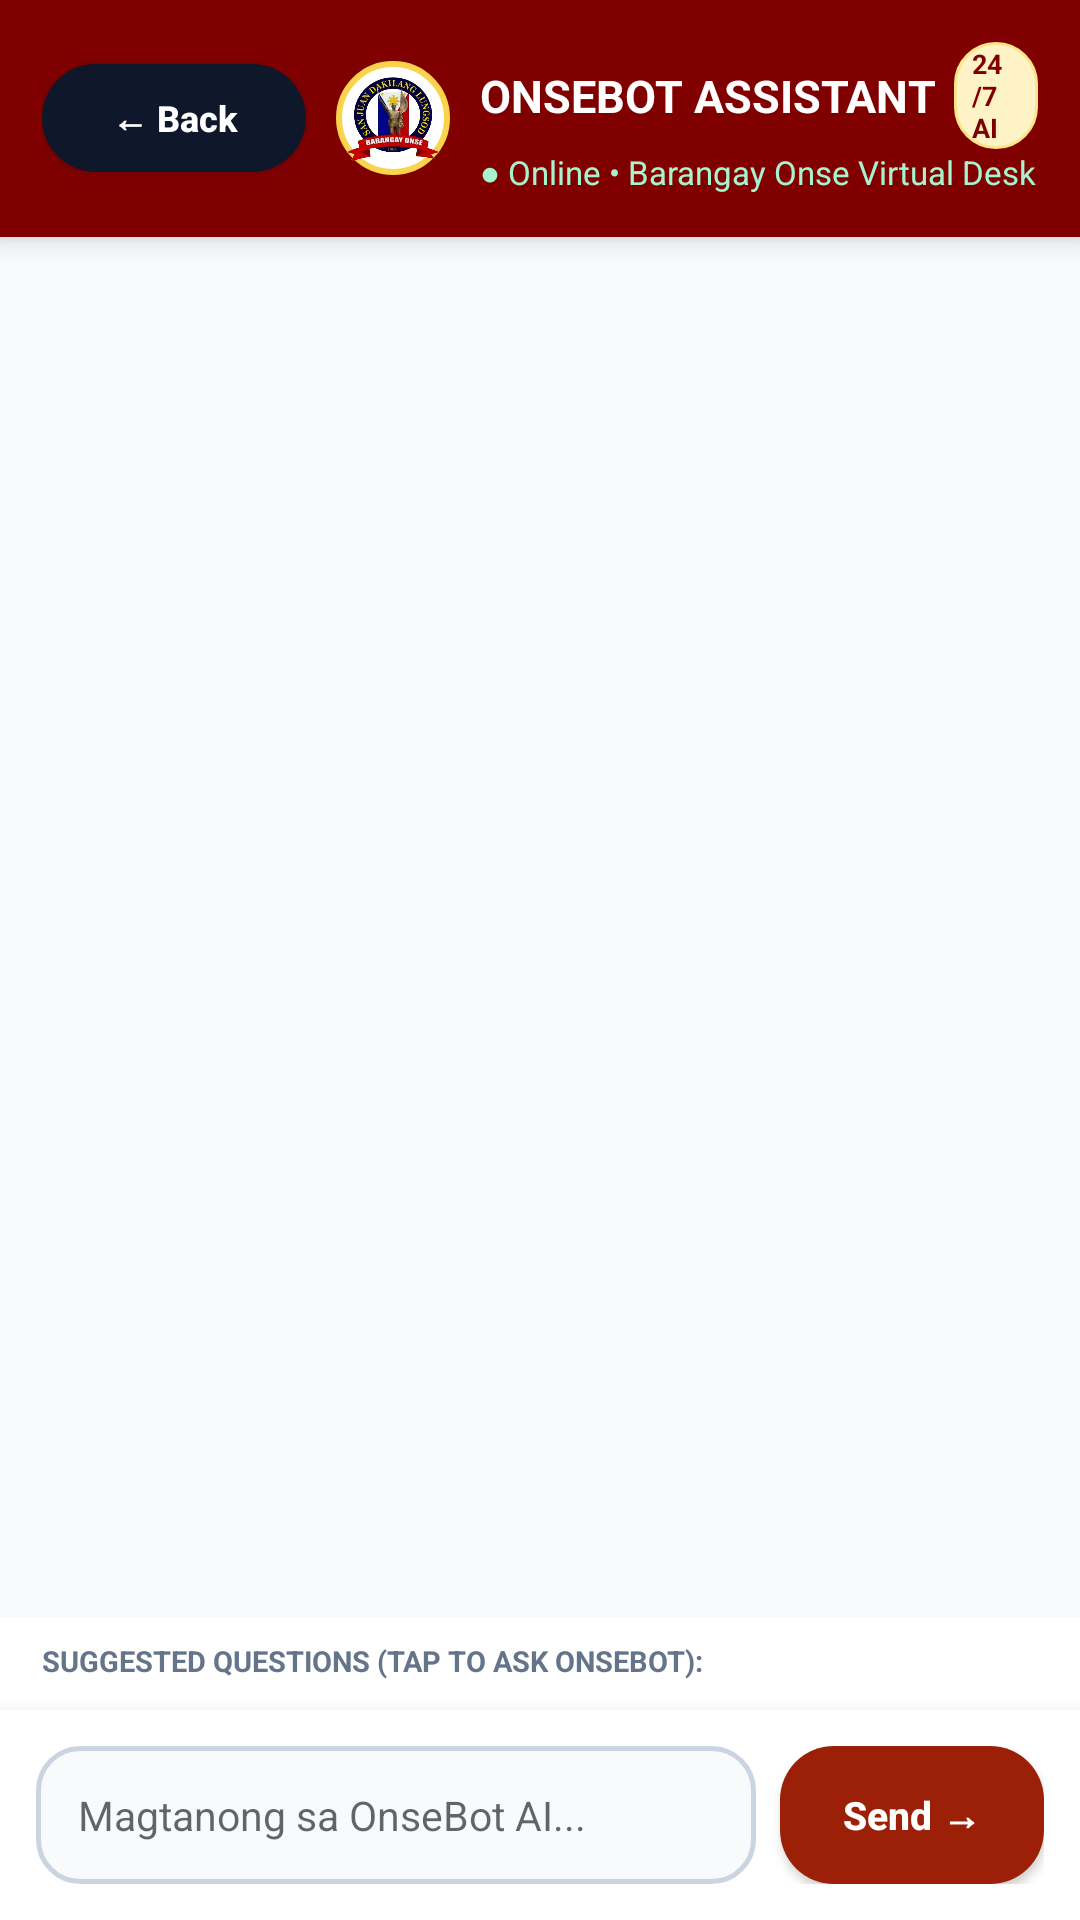

Write the Android layout XML for this screen, with the resource values it uses.
<!-- AndroidManifest.xml: activity theme AppTheme.NoActionBar -->
<!-- res/layout/activity_chatbot.xml -->
<?xml version="1.0" encoding="utf-8"?>
<LinearLayout xmlns:android="http://schemas.android.com/apk/res/android"
    android:layout_width="match_parent"
    android:layout_height="match_parent"
    android:background="#F8FAFC"
    android:orientation="vertical">

    
    <LinearLayout
        android:layout_width="match_parent"
        android:layout_height="wrap_content"
        android:background="#800000"
        android:elevation="6dp"
        android:gravity="center_vertical"
        android:orientation="horizontal"
        android:padding="14dp">

        <Button
            android:id="@+id/btnChatBack"
            android:layout_width="wrap_content"
            android:layout_height="36dp"
            android:background="@drawable/bg_btn_dark"
            android:paddingHorizontal="12dp"
            android:text="← Back"
            android:textAllCaps="false"
            android:textColor="#FFFFFF"
            android:textSize="12sp"
            android:textStyle="bold" />

        <ImageView
            android:layout_width="38dp"
            android:layout_height="38dp"
            android:layout_marginStart="10dp"
            android:background="@drawable/bg_circle_seal"
            android:contentDescription="OnseBot"
            android:padding="3dp"
            android:src="@drawable/barangay_seal" />

        <LinearLayout
            android:layout_width="0dp"
            android:layout_height="wrap_content"
            android:layout_marginStart="10dp"
            android:layout_weight="1"
            android:orientation="vertical">

            <LinearLayout
                android:layout_width="wrap_content"
                android:layout_height="wrap_content"
                android:gravity="center_vertical"
                android:orientation="horizontal">

                <TextView
                    android:layout_width="wrap_content"
                    android:layout_height="wrap_content"
                    android:text="ONSEBOT ASSISTANT"
                    android:textColor="#FFFFFF"
                    android:textSize="15sp"
                    android:textStyle="bold" />

                <TextView
                    android:layout_width="wrap_content"
                    android:layout_height="wrap_content"
                    android:layout_marginStart="6dp"
                    android:background="@drawable/bg_pill_amber"
                    android:paddingHorizontal="6dp"
                    android:paddingVertical="1dp"
                    android:text="24/7 AI"
                    android:textColor="#800000"
                    android:textSize="9sp"
                    android:textStyle="bold" />
            </LinearLayout>

            <TextView
                android:layout_width="wrap_content"
                android:layout_height="wrap_content"
                android:text="● Online • Barangay Onse Virtual Desk"
                android:textColor="#A7F3D0"
                android:textSize="11sp" />
        </LinearLayout>
    </LinearLayout>

    
    <ScrollView
        android:id="@+id/scrollChatMessages"
        android:layout_width="match_parent"
        android:layout_height="0dp"
        android:layout_weight="1"
        android:fillViewport="true">

        <LinearLayout
            android:id="@+id/containerChatMessages"
            android:layout_width="match_parent"
            android:layout_height="wrap_content"
            android:orientation="vertical"
            android:padding="16dp" />
    </ScrollView>

    
    <LinearLayout
        android:layout_width="match_parent"
        android:layout_height="wrap_content"
        android:background="#FFFFFF"
        android:orientation="vertical"
        android:paddingTop="8dp"
        android:paddingBottom="4dp">

        <TextView
            android:layout_width="wrap_content"
            android:layout_height="wrap_content"
            android:layout_marginStart="14dp"
            android:text="SUGGESTED QUESTIONS (TAP TO ASK ONSEBOT):"
            android:textColor="#64748B"
            android:textSize="9.5sp"
            android:textStyle="bold" />

        <HorizontalScrollView
            android:layout_width="match_parent"
            android:layout_height="wrap_content"
            android:layout_marginTop="6dp"
            android:clipToPadding="false"
            android:paddingHorizontal="12dp"
            android:scrollbars="none">

            <LinearLayout
                android:id="@+id/containerQuickQuestionChips"
                android:layout_width="wrap_content"
                android:layout_height="wrap_content"
                android:orientation="horizontal" />
        </HorizontalScrollView>
    </LinearLayout>

    
    <LinearLayout
        android:layout_width="match_parent"
        android:layout_height="wrap_content"
        android:background="#FFFFFF"
        android:elevation="8dp"
        android:gravity="center_vertical"
        android:orientation="horizontal"
        android:padding="12dp">

        <EditText
            android:id="@+id/etChatMessageInput"
            android:layout_width="0dp"
            android:layout_height="46dp"
            android:layout_marginEnd="8dp"
            android:layout_weight="1"
            android:background="@drawable/bg_input_box"
            android:hint="Magtanong sa OnseBot AI..."
            android:inputType="text"
            android:paddingHorizontal="14dp"
            android:textColor="#0F172A"
            android:textSize="13.5sp" />

        <Button
            android:id="@+id/btnChatSend"
            android:layout_width="wrap_content"
            android:layout_height="46dp"
            android:background="@drawable/bg_btn_maroon"
            android:paddingHorizontal="18dp"
            android:text="Send →"
            android:textAllCaps="false"
            android:textColor="#FFFFFF"
            android:textSize="13sp"
            android:textStyle="bold" />
    </LinearLayout>

</LinearLayout>
<!-- resources referenced by this layout -->
<resources>
  <!-- drawable barangay_seal: png bitmap (drawable, 138003 bytes) -->
  <!-- drawable bg_btn_dark (drawable) -->
  <?xml version="1.0" encoding="utf-8"?>
  <ripple xmlns:android="http://schemas.android.com/apk/res/android"
      android:color="#33FFFFFF">
      <item>
          <shape android:shape="rectangle">
              <solid android:color="#0F172A" />
              <corners android:radius="18dp" />
          </shape>
      </item>
  </ripple>
  <!-- drawable bg_btn_maroon (drawable) -->
  <?xml version="1.0" encoding="utf-8"?>
  <ripple xmlns:android="http://schemas.android.com/apk/res/android"
      android:color="#33FFFFFF">
      <item>
          <shape android:shape="rectangle">
              <solid android:color="#9C2007" />
              <corners android:radius="18dp" />
          </shape>
      </item>
  </ripple>
  <!-- drawable bg_circle_seal (drawable) -->
  <?xml version="1.0" encoding="utf-8"?>
  <shape xmlns:android="http://schemas.android.com/apk/res/android"
      android:shape="oval">
      <solid android:color="#FFFFFF" />
      <stroke android:width="2dp" android:color="#FCD34D" />
  </shape>
  <!-- drawable bg_input_box (drawable) -->
  <?xml version="1.0" encoding="utf-8"?>
  <shape xmlns:android="http://schemas.android.com/apk/res/android">
      <solid android:color="#F8FAFC" />
      <corners android:radius="14dp" />
      <stroke android:width="1.5dp" android:color="#CBD5E1" />
  </shape>
  <!-- drawable bg_pill_amber (drawable) -->
  <?xml version="1.0" encoding="utf-8"?>
  <shape xmlns:android="http://schemas.android.com/apk/res/android">
      <solid android:color="#FEF3C7" />
      <corners android:radius="50dp" />
      <stroke android:width="1dp" android:color="#FDE68A" />
  </shape>
  <style name="AppTheme.NoActionBar" parent="Theme.AppCompat.Light.NoActionBar">
          <item name="windowActionBar">false</item>
          <item name="windowNoTitle">true</item>
          <item name="colorPrimary">#800000</item>
          <item name="colorPrimaryDark">#800000</item>
          <item name="colorAccent">#9C2007</item>
          <item name="android:statusBarColor">#800000</item>
          <item name="android:navigationBarColor">#FFFFFF</item>
          <item name="android:windowLightStatusBar">false</item>
          <item name="android:fitsSystemWindows">true</item>
      </style>
</resources>
